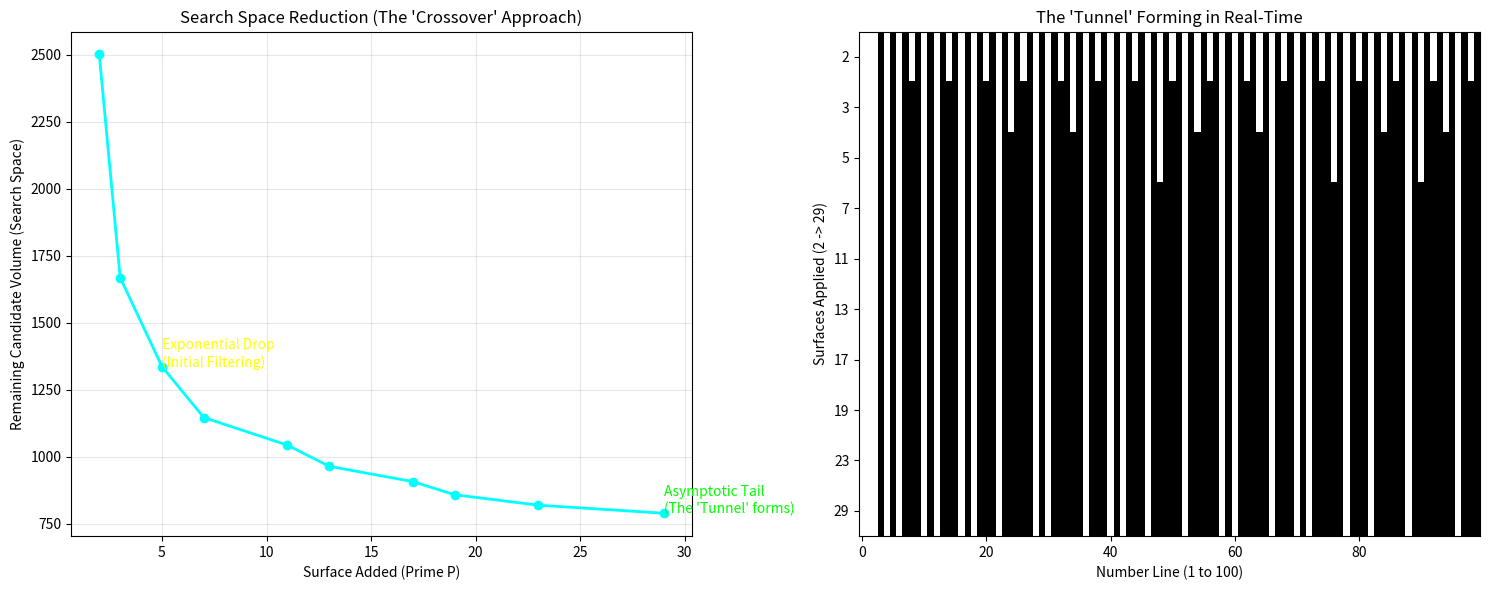

Here is the Python script that generated this plot: (Note: this script raises an exception after producing the figure.)
#!/usr/bin/env python3
from datetime import datetime

import matplotlib.pyplot as plt
import numpy as np


def visualize_tunnel_narrowing(limit=1000, output=None):
    """
    Demonstrates how adding prime surfaces reduces the search space
    from a random cloud to a deterministic tunnel.
    """
    # 1. Start with the "Universe" (All integers)
    universe = np.arange(1, limit + 1)
    # We define the "Search Space" as initially 100% of the universe
    valid_candidates = np.ones(limit, dtype=bool)

    # We will track the "Entropy" (Search Space Size) as we add primes
    primes = [2, 3, 5, 7, 11, 13, 17, 19, 23, 29]
    history = []

    fig, axes = plt.subplots(1, 2, figsize=(15, 6))

    # --- VISUALIZATION 1: The Tunnel (1D Barcode) ---
    # We'll plot the first 100 numbers as a "Barcode" to show gaps appearing
    barcode_limit = 100
    barcode_data = []

    current_valid = np.ones(barcode_limit, dtype=bool)

    for p in primes:
        # 2. Apply the Surface (Remove multiples of p)
        # In logic: valid = valid AND (n % p != 0)
        # In geometry: This is an intersection of the current space with the "Not-P" manifold
        mask = (universe % p != 0) | (universe == p)  # Keep the prime itself
        valid_candidates &= mask

        # Track volume remaining
        remaining_volume = np.sum(valid_candidates)
        history.append(remaining_volume)

        # Update barcode data
        mask_barcode = (np.arange(1, barcode_limit + 1) % p != 0) | (
            np.arange(1, barcode_limit + 1) == p
        )
        current_valid &= mask_barcode
        barcode_data.append(current_valid.copy())

    # Plotting the Entropy Drop
    ax1 = axes[0]
    ax1.plot(primes, history, marker="o", linestyle="-", color="cyan", linewidth=2)
    ax1.set_title("Search Space Reduction (The 'Crossover' Approach)")
    ax1.set_xlabel("Surface Added (Prime P)")
    ax1.set_ylabel("Remaining Candidate Volume (Search Space)")
    ax1.grid(True, alpha=0.3)

    # Add annotation explaining the curve
    ax1.text(primes[2], history[2], "Exponential Drop\n(Initial Filtering)", color="yellow")
    ax1.text(primes[-1], history[-1], "Asymptotic Tail\n(The 'Tunnel' forms)", color="lime")

    # Plotting the Barcode Tunnel
    ax2 = axes[1]
    barcode_data = np.array(barcode_data)
    # Invert for plotting: Black = Eliminated (Wall), White = Valid (Tunnel)
    ax2.imshow(barcode_data, aspect="auto", cmap="binary_r", interpolation="nearest")

    ax2.set_title("The 'Tunnel' Forming in Real-Time")
    ax2.set_xlabel("Number Line (1 to 100)")
    ax2.set_ylabel("Surfaces Applied (2 -> 29)")
    ax2.set_yticks(range(len(primes)))
    ax2.set_yticklabels(primes)

    plt.tight_layout()
    if output:
        fig.savefig(output, dpi=200, bbox_inches="tight")
        print(f"Wrote plot to {output}")
        plt.close(fig)
    else:
        plt.show()


if __name__ == "__main__":
    timestamp = datetime.now().strftime("%Y%m%d_%H%M%S")
    visualize_tunnel_narrowing(
        limit=5000,
        output=f"tuning/tunnel_narrowing_{timestamp}.png",
    )
